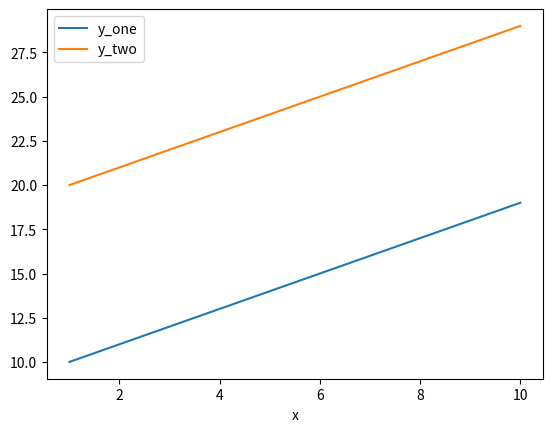

Source code (Python):
#!/usr/bin/env python

import numpy as np
import pandas as pd
import matplotlib.pyplot as plt
import matplotlib.style as style
#style.use('dark_background')

d = {'x' : [1,2,3,4,5,6,7,8,9,10],
     'y_one' : [10,11,12,13,14,15,16,17,18,19],
     'y_two' : [20,21,22,23,24,25,26,27,28,29]}

df = pd.DataFrame(d)

df.plot('x',y=['y_one','y_two'])
plt.show()
